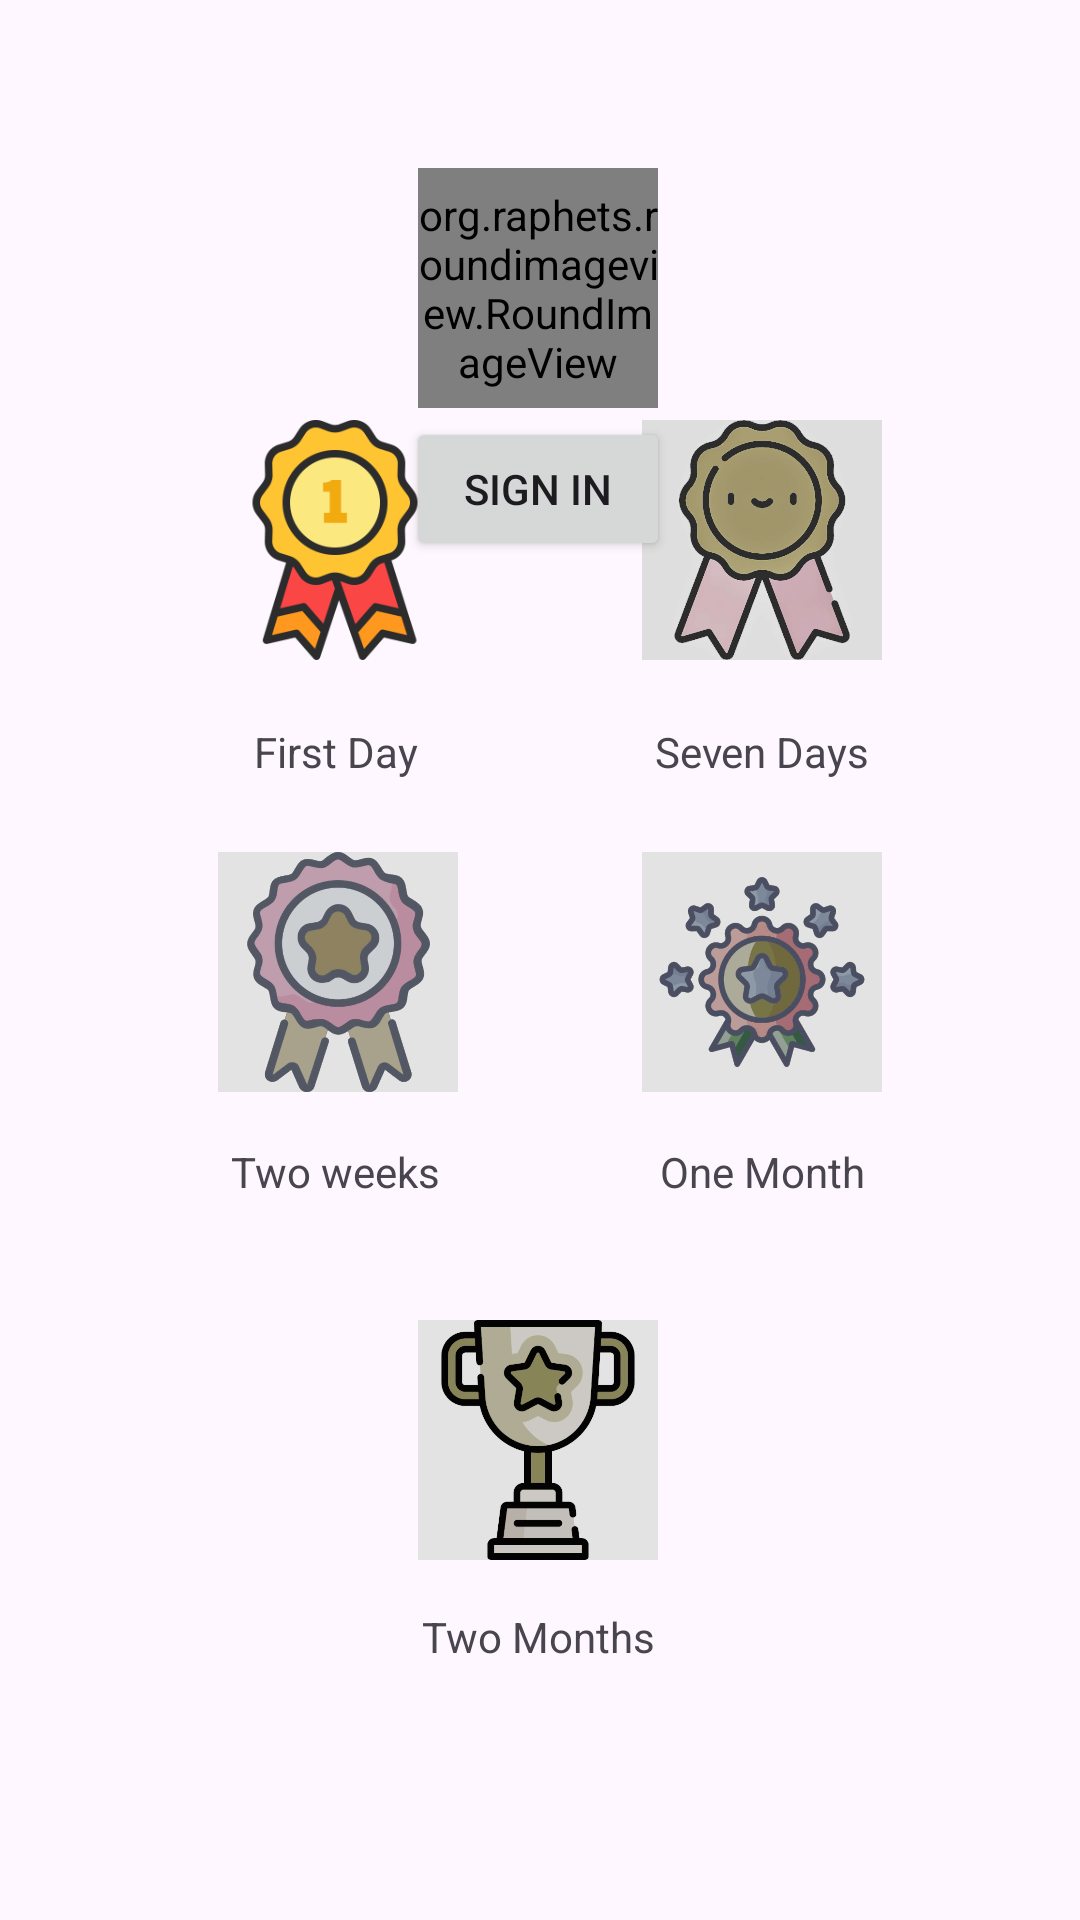

This screen was rendered from an Android layout file. Write that file and the resources it references.
<!-- AndroidManifest.xml: application theme Theme.WorkOutDay -->
<!-- res/layout/fragment_reward.xml -->
<?xml version="1.0" encoding="utf-8"?>
<androidx.constraintlayout.widget.ConstraintLayout xmlns:android="http://schemas.android.com/apk/res/android"
    xmlns:app="http://schemas.android.com/apk/res-auto"
    xmlns:tools="http://schemas.android.com/tools"
    android:layout_width="match_parent"
    android:layout_height="match_parent">

    <TextView
        android:id="@+id/textView5"
        android:layout_width="80dp"
        android:layout_height="wrap_content"
        android:text="Two Months"
        android:textAlignment="center"
        app:layout_constraintBottom_toBottomOf="parent"
        app:layout_constraintEnd_toEndOf="parent"
        app:layout_constraintHorizontal_bias="0.498"
        app:layout_constraintStart_toStartOf="parent"
        app:layout_constraintTop_toBottomOf="@+id/imageView6"
        app:layout_constraintVertical_bias="0.158" />

    <TextView
        android:id="@+id/textView4"
        android:layout_width="80dp"
        android:layout_height="wrap_content"
        android:layout_marginBottom="240dp"
        android:text="One Month"
        android:textAlignment="center"
        app:layout_constraintBottom_toBottomOf="parent"
        app:layout_constraintEnd_toEndOf="parent"
        app:layout_constraintHorizontal_bias="0.764"
        app:layout_constraintStart_toStartOf="parent" />

    <TextView
        android:id="@+id/textView3"
        android:layout_width="80dp"
        android:layout_height="wrap_content"
        android:layout_marginBottom="240dp"
        android:text="Two weeks"
        android:textAlignment="center"
        app:layout_constraintBottom_toBottomOf="parent"
        app:layout_constraintEnd_toEndOf="parent"
        app:layout_constraintHorizontal_bias="0.256"
        app:layout_constraintStart_toStartOf="parent" />

    <TextView
        android:id="@+id/textView2"
        android:layout_width="80dp"
        android:layout_height="wrap_content"
        android:layout_marginBottom="380dp"
        android:text="Seven Days"
        android:textAlignment="center"
        app:layout_constraintBottom_toBottomOf="parent"
        app:layout_constraintEnd_toEndOf="parent"
        app:layout_constraintHorizontal_bias="0.764"
        app:layout_constraintStart_toStartOf="parent" />

    <org.raphets.roundimageview.RoundImageView
        android:id="@+id/iv_head"
        android:layout_width="80dp"
        android:layout_height="80dp"
        android:layout_marginTop="56dp"
        android:src="@mipmap/img"
        app:layout_constraintEnd_toEndOf="parent"
        app:layout_constraintHorizontal_bias="0.498"
        app:layout_constraintStart_toStartOf="parent"
        app:layout_constraintTop_toTopOf="parent"
        app:type="circle" />

    <ImageView
        android:id="@+id/imageView"
        android:layout_width="80dp"
        android:layout_height="80dp"
        android:layout_marginBottom="420dp"
        app:layout_constraintBottom_toBottomOf="parent"
        app:layout_constraintEnd_toEndOf="parent"
        app:layout_constraintHorizontal_bias="0.256"
        app:layout_constraintStart_toStartOf="parent"
        app:srcCompat="@mipmap/first_day" />

    <TextView
        android:id="@+id/textView"
        android:layout_width="80dp"
        android:layout_height="wrap_content"
        android:layout_marginBottom="380dp"
        android:text="First Day"
        android:textAlignment="center"
        app:layout_constraintBottom_toBottomOf="parent"
        app:layout_constraintEnd_toEndOf="parent"
        app:layout_constraintHorizontal_bias="0.256"
        app:layout_constraintStart_toStartOf="parent" />

    <ImageView
        android:id="@+id/imageView6"
        android:layout_width="80dp"
        android:layout_height="80dp"
        android:layout_marginBottom="120dp"
        app:layout_constraintBottom_toBottomOf="parent"
        app:layout_constraintEnd_toEndOf="parent"
        app:layout_constraintHorizontal_bias="0.498"
        app:layout_constraintStart_toStartOf="parent"
        app:srcCompat="@mipmap/twomoths" />

    <ImageView
        android:id="@+id/imageView7"
        android:layout_width="80dp"
        android:layout_height="80dp"
        android:layout_marginBottom="276dp"
        app:layout_constraintBottom_toBottomOf="parent"
        app:layout_constraintEnd_toEndOf="parent"
        app:layout_constraintHorizontal_bias="0.259"
        app:layout_constraintStart_toStartOf="parent"
        app:srcCompat="@mipmap/fourteen" />

    <ImageView
        android:id="@+id/imageView8"
        android:layout_width="80dp"
        android:layout_height="80dp"
        android:layout_marginBottom="276dp"
        app:layout_constraintBottom_toBottomOf="parent"
        app:layout_constraintEnd_toEndOf="parent"
        app:layout_constraintHorizontal_bias="0.764"
        app:layout_constraintStart_toStartOf="parent"
        app:srcCompat="@mipmap/one_month" />

    <ImageView
        android:id="@+id/imageView9"
        android:layout_width="80dp"
        android:layout_height="80dp"
        android:layout_marginBottom="420dp"
        app:layout_constraintBottom_toBottomOf="parent"
        app:layout_constraintEnd_toEndOf="parent"
        app:layout_constraintHorizontal_bias="0.764"
        app:layout_constraintStart_toStartOf="parent"
        app:srcCompat="@mipmap/seven_days" />

    <Button
        android:id="@+id/button"
        android:layout_width="wrap_content"
        android:layout_height="wrap_content"
        android:text="Sign In"
        app:layout_constraintBottom_toBottomOf="parent"
        app:layout_constraintEnd_toEndOf="parent"
        app:layout_constraintHorizontal_bias="0.498"
        app:layout_constraintStart_toStartOf="parent"
        app:layout_constraintTop_toTopOf="parent"
        app:layout_constraintVertical_bias="0.235" />

</androidx.constraintlayout.widget.ConstraintLayout>
<!-- resources referenced by this layout -->
<resources>
  <!-- mipmap first_day: jpg bitmap (mipmap-xxhdpi, 23434 bytes) -->
  <!-- mipmap fourteen: jpg bitmap (mipmap-xxhdpi, 31339 bytes) -->
  <!-- mipmap one_month: jpg bitmap (mipmap-xxhdpi, 30651 bytes) -->
  <!-- mipmap seven_days: jpg bitmap (mipmap-xxhdpi, 37851 bytes) -->
  <!-- mipmap twomoths: jpg bitmap (mipmap-xxhdpi, 31411 bytes) -->
  <style name="Theme.WorkOutDay" parent="Base.Theme.WorkOutDay" />
  <style name="Base.Theme.WorkOutDay" parent="Theme.Material3.DayNight.NoActionBar">
          
          
      </style>
</resources>
